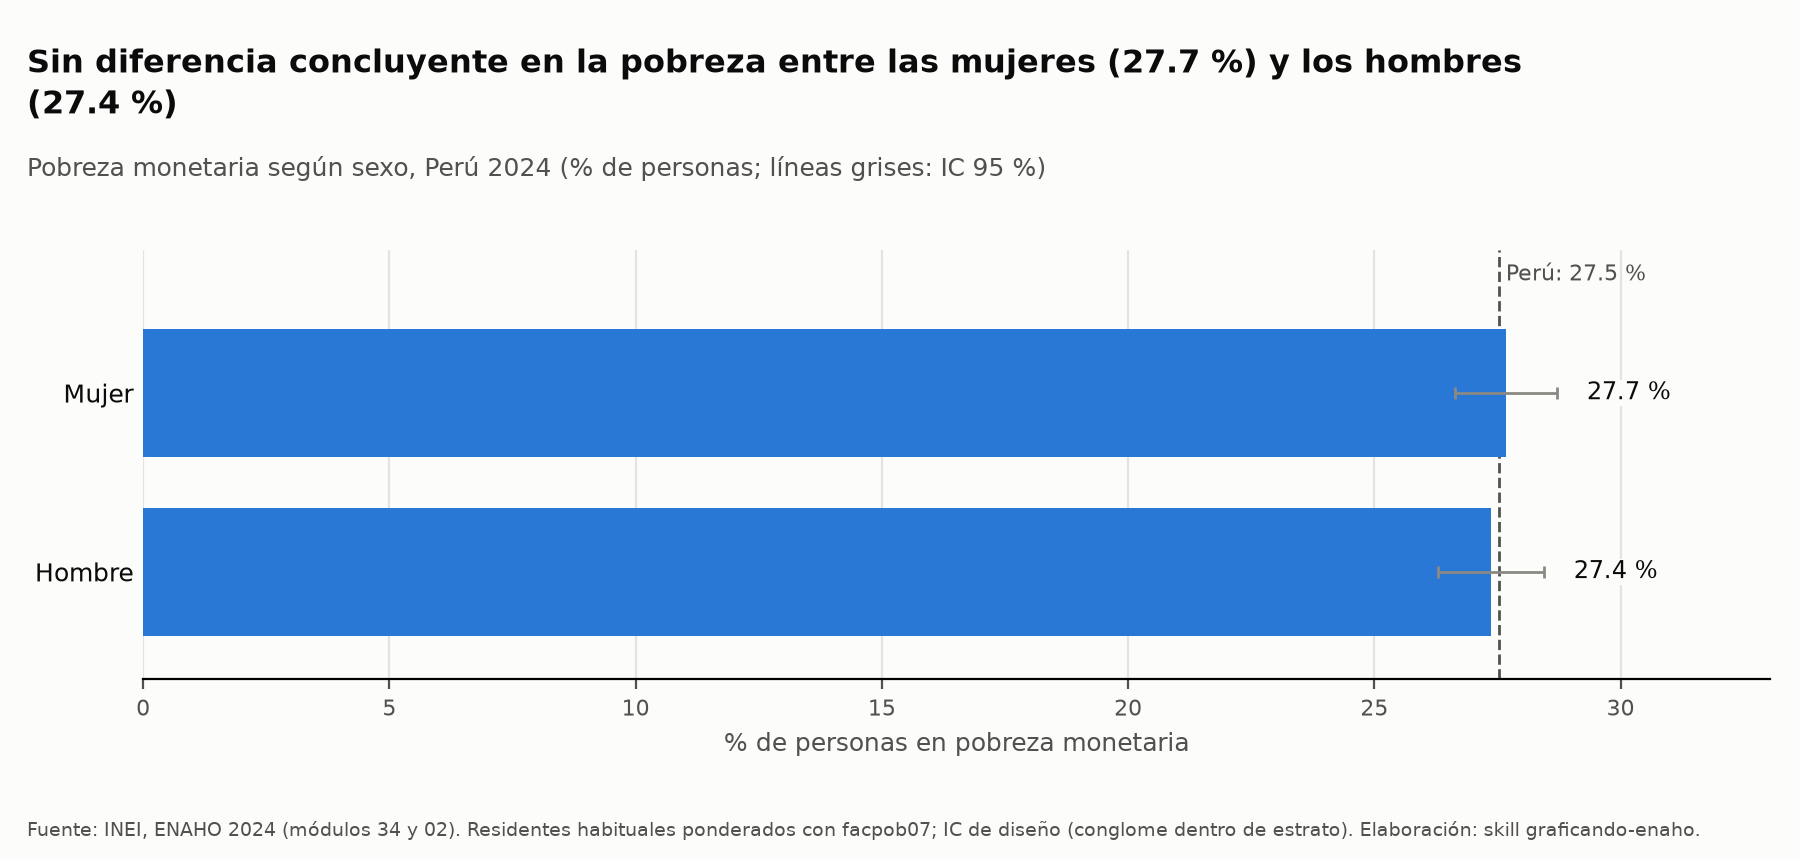

Source data for this figure (header and first rows):
grupo, valor_pct, ee_pct, ic95_inf, ic95_sup, n_muestra, poblacion_expandida, serie
Hombre, 27.37, 0.551, 26.29, 28.45, 52587, 16453003, Total
Mujer, 27.68, 0.531, 26.63, 28.72, 56077, 17694763, Total
